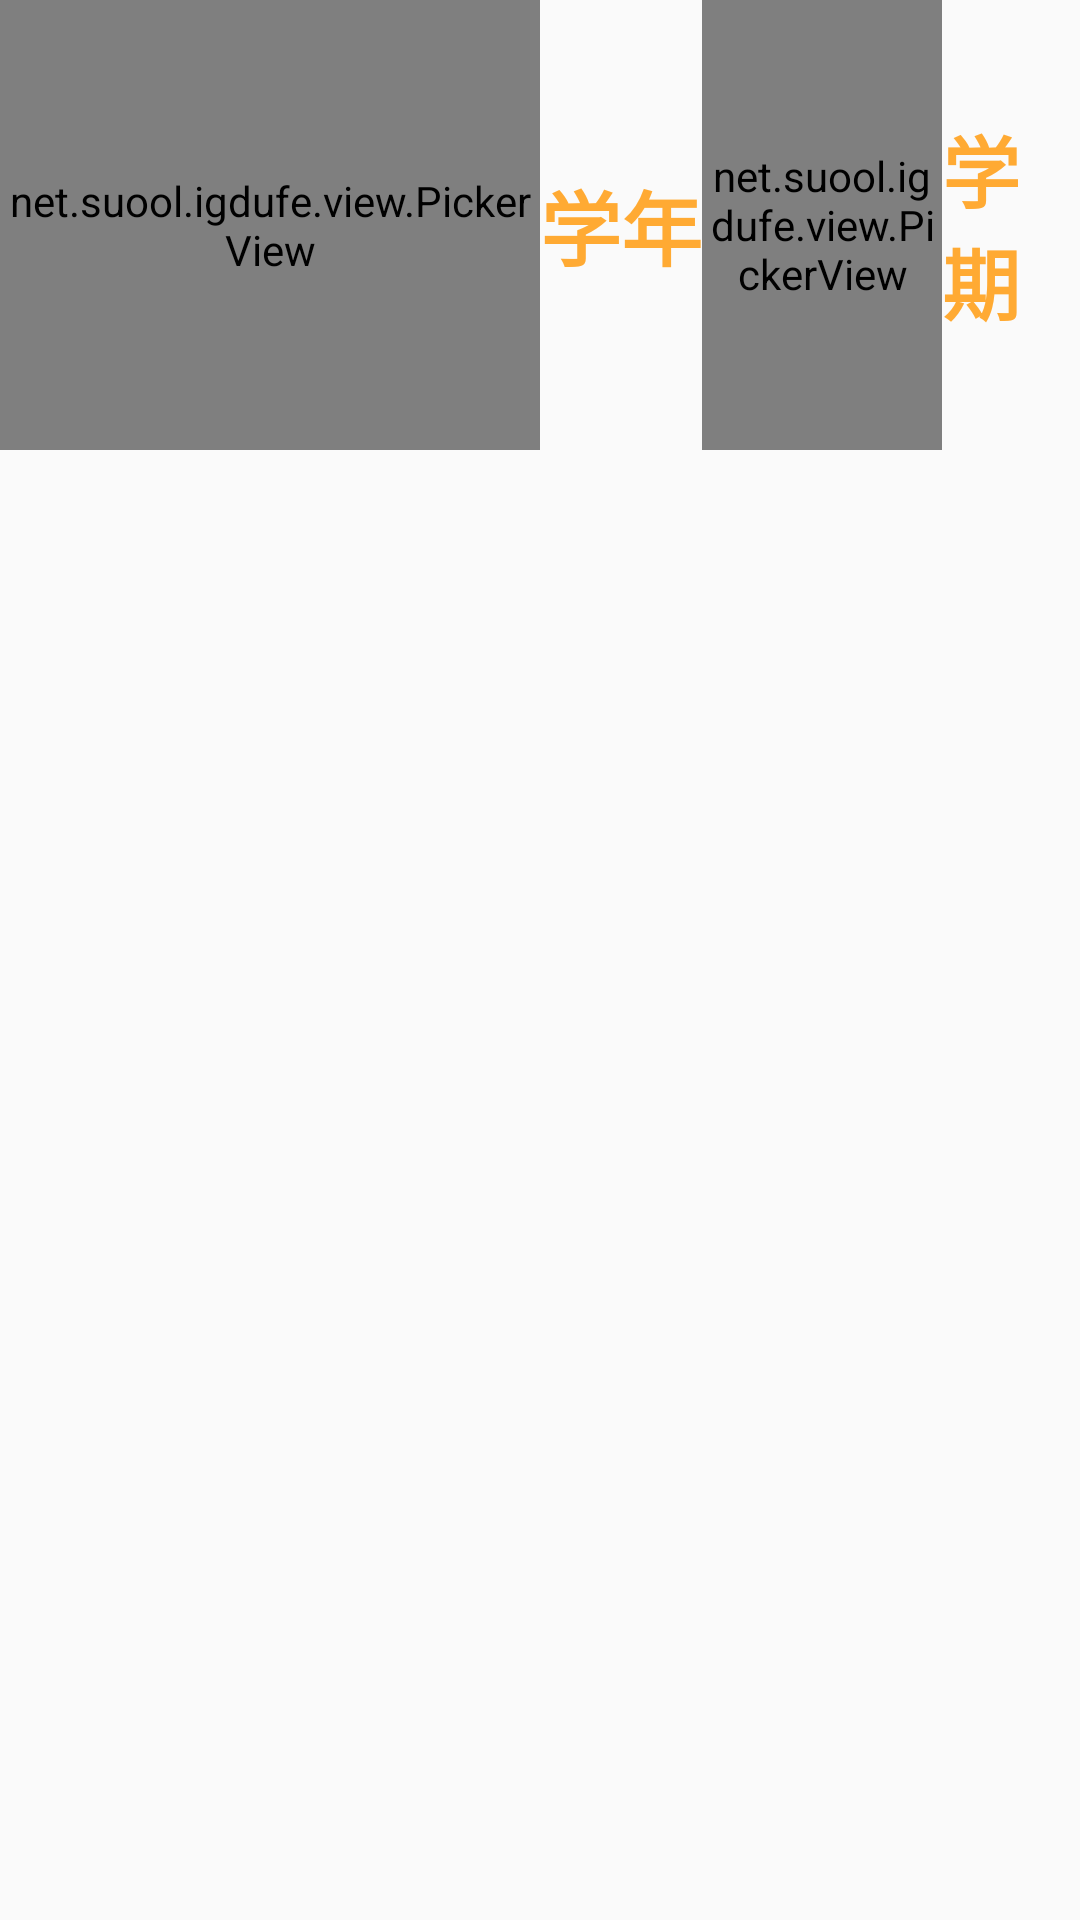

Here is an Android app screen rendered from its layout file. Give the layout XML and the strings, colors and styles it references.
<!-- AndroidManifest.xml: application theme AppTheme -->
<!-- res/layout/pickerview_dialog.xml -->
<?xml version="1.0" encoding="utf-8"?>
<LinearLayout
    android:id="@+id/pick_view"
    xmlns:android="http://schemas.android.com/apk/res/android"
    android:layout_width="fill_parent"
    android:layout_height="wrap_content"
    android:orientation="vertical">

    <RelativeLayout
        android:layout_width="wrap_content"
        android:layout_height="wrap_content">


        <net.suool.igdufe.view.PickerView
            android:id="@+id/year_pv"
            android:layout_width="180dp"
            android:layout_height="150dp" />

        <TextView
            android:id="@+id/year_tv"
            android:layout_width="wrap_content"
            android:layout_height="wrap_content"
            android:layout_centerVertical="true"
            android:layout_toEndOf="@id/year_pv"
            android:layout_toRightOf="@id/year_pv"
            android:text="学年"
            android:textColor="#ffaa33"
            android:textSize="27sp"
            android:textStyle="bold" />

        <net.suool.igdufe.view.PickerView
            android:id="@+id/semester_pv"
            android:layout_width="80dp"
            android:layout_height="150dp"
            android:layout_toEndOf="@id/year_tv"
            android:layout_toRightOf="@id/year_tv" />

        <TextView
            android:id="@+id/semester_tv"
            android:layout_width="wrap_content"
            android:layout_height="wrap_content"
            android:layout_centerVertical="true"
            android:layout_toEndOf="@id/semester_pv"
            android:layout_toRightOf="@id/semester_pv"
            android:text="学期"
            android:textColor="#ffaa33"
            android:textSize="26sp"
            android:textStyle="bold" />
    </RelativeLayout>

    
        
        
        
    
        
        
        
        
        
        

    


</LinearLayout>
<!-- resources referenced by this layout -->
<resources>
  <style name="AppTheme" parent="AppBaseTheme">
          
      </style>
  <style name="AppBaseTheme" parent="Theme.AppCompat.Light.NoActionBar">
          
          
          
          
          <item name="colorPrimary">@android:color/holo_blue_dark</item>
          <item name="colorPrimaryDark">@android:color/holo_blue_dark</item>
          <item name="colorAccent">@android:color/holo_purple</item>
          
          <item name="android:textColorPrimary">@android:color/black</item>
  
      </style>
</resources>
